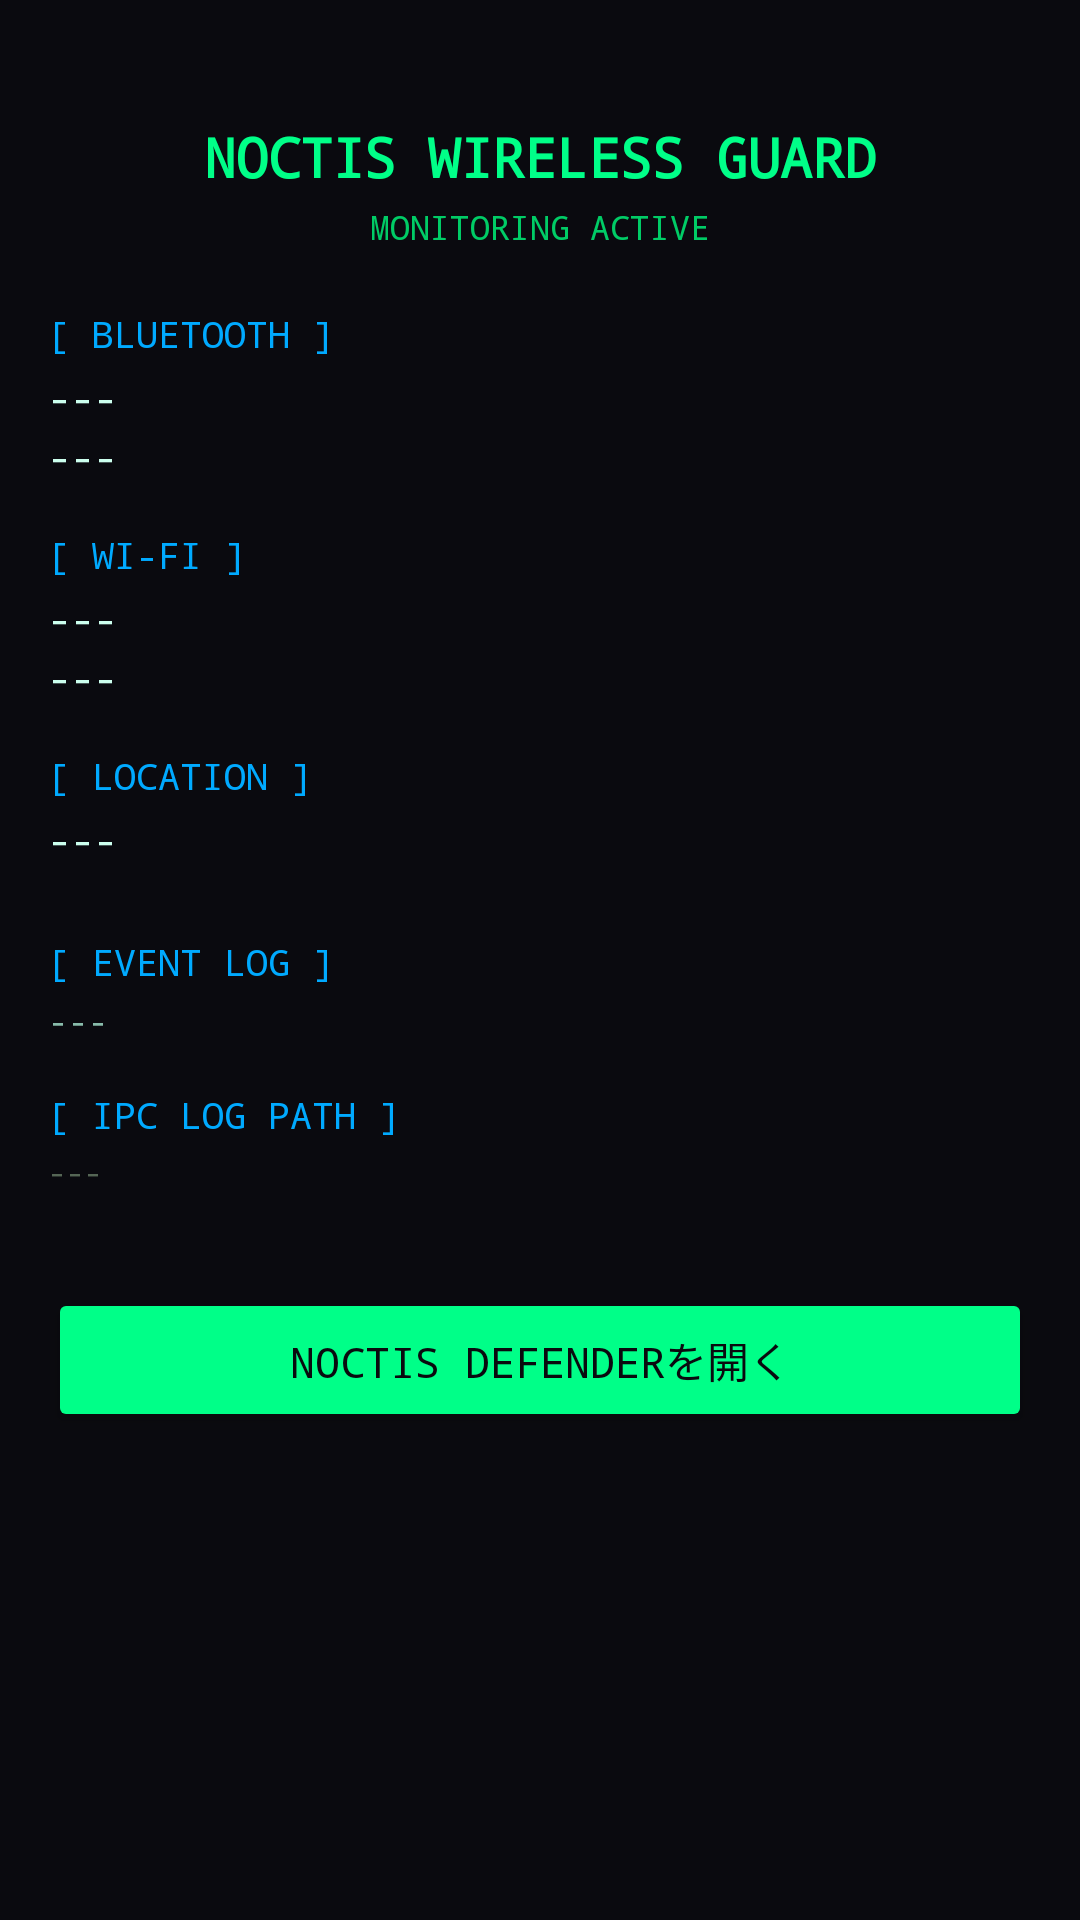

The Android layout XML behind this screen, and the referenced resources:
<!-- AndroidManifest.xml: application theme Theme.WirelessGuard -->
<!-- res/layout/activity_main.xml -->
<?xml version="1.0" encoding="utf-8"?>
<ScrollView xmlns:android="http://schemas.android.com/apk/res/android"
    android:layout_width="match_parent"
    android:layout_height="match_parent"
    android:background="#0A0A0F">

    <LinearLayout
        android:layout_width="match_parent"
        android:layout_height="wrap_content"
        android:orientation="vertical"
        android:padding="16dp">

        
        <TextView
            android:layout_width="match_parent"
            android:layout_height="wrap_content"
            android:text="NOCTIS WIRELESS GUARD"
            android:textColor="#00FF88"
            android:textSize="18sp"
            android:textStyle="bold"
            android:fontFamily="monospace"
            android:gravity="center"
            android:paddingTop="24dp"
            android:paddingBottom="4dp" />

        <TextView
            android:id="@+id/tv_status_line"
            android:layout_width="match_parent"
            android:layout_height="wrap_content"
            android:text="MONITORING ACTIVE"
            android:textColor="#00CC66"
            android:textSize="11sp"
            android:fontFamily="monospace"
            android:gravity="center"
            android:paddingBottom="20dp" />

        
        <TextView
            android:layout_width="match_parent"
            android:layout_height="wrap_content"
            android:text="[ BLUETOOTH ]"
            android:textColor="#00AAFF"
            android:textSize="12sp"
            android:fontFamily="monospace"
            android:paddingBottom="4dp" />

        <TextView
            android:id="@+id/tv_bt_state"
            android:layout_width="match_parent"
            android:layout_height="wrap_content"
            android:text="---"
            android:textColor="#CCFFEE"
            android:textSize="13sp"
            android:fontFamily="monospace"
            android:paddingBottom="2dp" />

        <TextView
            android:id="@+id/tv_bt_scan_mode"
            android:layout_width="match_parent"
            android:layout_height="wrap_content"
            android:text="---"
            android:textColor="#CCFFEE"
            android:textSize="13sp"
            android:fontFamily="monospace"
            android:paddingBottom="16dp" />

        
        <TextView
            android:layout_width="match_parent"
            android:layout_height="wrap_content"
            android:text="[ WI-FI ]"
            android:textColor="#00AAFF"
            android:textSize="12sp"
            android:fontFamily="monospace"
            android:paddingBottom="4dp" />

        <TextView
            android:id="@+id/tv_wifi_state"
            android:layout_width="match_parent"
            android:layout_height="wrap_content"
            android:text="---"
            android:textColor="#CCFFEE"
            android:textSize="13sp"
            android:fontFamily="monospace"
            android:paddingBottom="2dp" />

        <TextView
            android:id="@+id/tv_p2p_state"
            android:layout_width="match_parent"
            android:layout_height="wrap_content"
            android:text="---"
            android:textColor="#CCFFEE"
            android:textSize="13sp"
            android:fontFamily="monospace"
            android:paddingBottom="16dp" />

        
        <TextView
            android:layout_width="match_parent"
            android:layout_height="wrap_content"
            android:text="[ LOCATION ]"
            android:textColor="#00AAFF"
            android:textSize="12sp"
            android:fontFamily="monospace"
            android:paddingBottom="4dp" />

        <TextView
            android:id="@+id/tv_location_state"
            android:layout_width="match_parent"
            android:layout_height="wrap_content"
            android:text="---"
            android:textColor="#CCFFEE"
            android:textSize="13sp"
            android:fontFamily="monospace"
            android:paddingBottom="24dp" />

        
        <TextView
            android:layout_width="match_parent"
            android:layout_height="wrap_content"
            android:text="[ EVENT LOG ]"
            android:textColor="#00AAFF"
            android:textSize="12sp"
            android:fontFamily="monospace"
            android:paddingBottom="4dp" />

        <TextView
            android:id="@+id/tv_event_log"
            android:layout_width="match_parent"
            android:layout_height="wrap_content"
            android:text="---"
            android:textColor="#88BBAA"
            android:textSize="11sp"
            android:fontFamily="monospace"
            android:lineSpacingExtra="2dp"
            android:paddingBottom="16dp" />

        
        <TextView
            android:layout_width="match_parent"
            android:layout_height="wrap_content"
            android:text="[ IPC LOG PATH ]"
            android:textColor="#00AAFF"
            android:textSize="12sp"
            android:fontFamily="monospace"
            android:paddingBottom="4dp" />

        <TextView
            android:id="@+id/tv_log_path"
            android:layout_width="match_parent"
            android:layout_height="wrap_content"
            android:text="---"
            android:textColor="#556655"
            android:textSize="10sp"
            android:fontFamily="monospace"
            android:paddingBottom="24dp" />


        <Button
            android:id="@+id/btn_open_noctis"
            android:layout_width="match_parent"
            android:layout_height="wrap_content"
            android:text="NOCTIS DEFENDERを開く"
            android:textColor="#0A0A0F"
            android:backgroundTint="#00FF88"
            android:fontFamily="monospace"
            android:layout_marginTop="8dp"
            android:layout_marginBottom="24dp" />
    </LinearLayout>
</ScrollView>
<!-- resources referenced by this layout -->
<resources>
  <style name="Theme.WirelessGuard" parent="Theme.MaterialComponents.DayNight.NoActionBar">
          <item name="colorPrimary">#00FF88</item>
          <item name="colorPrimaryVariant">#00CC66</item>
          <item name="colorOnPrimary">#000000</item>
          <item name="colorSecondary">#00AAFF</item>
          <item name="colorSurface">#12121A</item>
          <item name="colorOnSurface">#CCFFEE</item>
          <item name="android:windowBackground">#0A0A0F</item>
          <item name="android:colorBackground">#0A0A0F</item>
          <item name="android:statusBarColor">#0A0A0F</item>
          <item name="android:navigationBarColor">#0A0A0F</item>
      </style>
</resources>
